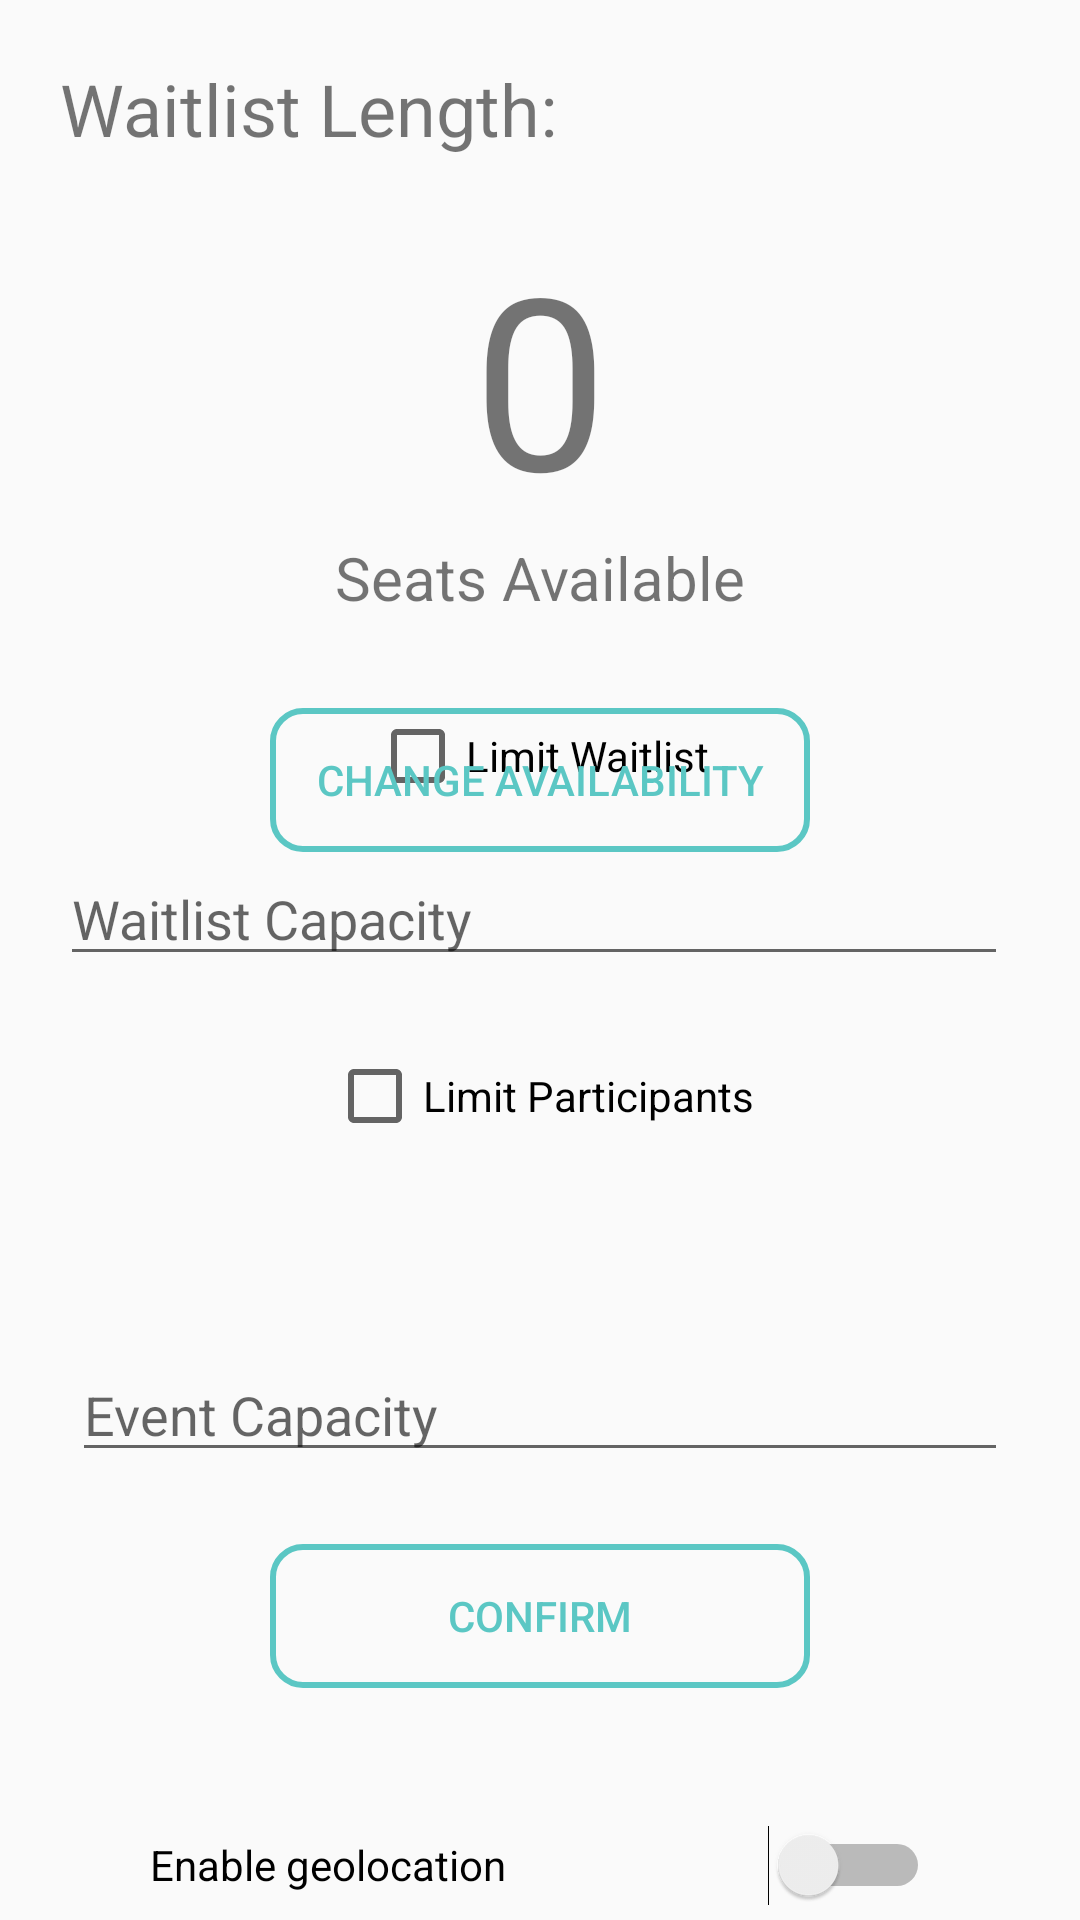

Here is an Android app screen rendered from its layout file. Give the layout XML and the strings, colors and styles it references.
<!-- AndroidManifest.xml: application theme Theme.Quokkaevent -->
<!-- res/layout/event_view_details_frag.xml -->
<?xml version="1.0" encoding="utf-8"?>
<androidx.constraintlayout.widget.ConstraintLayout xmlns:android="http://schemas.android.com/apk/res/android"
    xmlns:app="http://schemas.android.com/apk/res-auto"
    xmlns:tools="http://schemas.android.com/tools"
    android:layout_width="match_parent"
    android:layout_height="match_parent"
    android:id="@+id/event_details">

    <EditText
        android:id="@+id/edittext_wl_cap"
        android:layout_width="0dp"
        android:layout_height="wrap_content"
        android:layout_marginLeft="20dp"
        android:layout_marginTop="16dp"
        android:layout_marginRight="24dp"
        android:ems="10"
        android:hint="Waitlist Capacity"
        android:inputType="number"
        android:maxLength="5"
        android:textSize="18dp"
        android:visibility="visible"
        app:layout_constraintEnd_toEndOf="parent"
        app:layout_constraintStart_toStartOf="parent"
        app:layout_constraintTop_toBottomOf="@+id/waitlist_limit_checkbox" />

    <CheckBox
        android:id="@+id/waitlist_limit_checkbox"
        android:layout_width="wrap_content"
        android:layout_height="wrap_content"
        android:text="Limit Waitlist"
        android:visibility="visible"
        app:layout_constraintEnd_toEndOf="parent"
        app:layout_constraintStart_toStartOf="parent"
        app:layout_constraintTop_toBottomOf="@+id/event_seats_available_label" />

    <CheckBox
        android:id="@+id/limit_participant_checkbox"
        android:layout_width="wrap_content"
        android:layout_height="wrap_content"
        android:layout_marginTop="24dp"
        android:text="Limit Participants"
        android:visibility="visible"
        app:layout_constraintEnd_toEndOf="parent"
        app:layout_constraintStart_toStartOf="parent"
        app:layout_constraintTop_toBottomOf="@+id/edittext_wl_cap" />

    <EditText
        android:id="@+id/edittext_entrant_cap"
        android:layout_width="0dp"
        android:layout_height="wrap_content"
        android:layout_marginStart="24dp"
        android:layout_marginTop="68dp"
        android:layout_marginEnd="24dp"
        android:ems="10"
        android:hint="Event Capacity"
        android:inputType="number"
        android:maxLength="5"
        android:textSize="18dp"
        android:visibility="visible"
        app:layout_constraintEnd_toEndOf="parent"
        app:layout_constraintHorizontal_bias="0.0"
        app:layout_constraintStart_toStartOf="parent"
        app:layout_constraintTop_toBottomOf="@+id/limit_participant_checkbox" />

    <TextView
        android:id="@+id/event_waitlist_label"
        android:layout_width="wrap_content"
        android:layout_height="wrap_content"
        android:paddingLeft="20dp"
        android:paddingTop="20dp"
        android:paddingBottom="20dp"
        android:text="Waitlist Length:"
        android:textSize="24dp"
        app:layout_constraintStart_toStartOf="parent"
        app:layout_constraintTop_toTopOf="parent" />

    

    <TextView
        android:id="@+id/event_seats_label"
        android:layout_width="wrap_content"
        android:layout_height="wrap_content"
        android:text="0"
        android:textSize="80dp"
        app:layout_constraintEnd_toEndOf="parent"
        app:layout_constraintStart_toStartOf="parent"
        app:layout_constraintTop_toBottomOf="@id/event_waitlist_label" />

    <TextView
        android:id="@+id/event_seats_available_label"
        android:layout_width="wrap_content"
        android:layout_height="wrap_content"
        android:paddingBottom="30dp"
        android:text="Seats Available"
        android:textSize="20dp"
        app:layout_constraintEnd_toEndOf="parent"
        app:layout_constraintStart_toStartOf="parent"
        app:layout_constraintTop_toBottomOf="@id/event_seats_label" />

    <Button
        android:id="@+id/event_draw_remaining_button"
        android:layout_width='wrap_content'
        android:layout_height="wrap_content"
        android:background="@drawable/event_view_button"
        android:text="Draw Remaining Seats"
        android:textColor="@color/organizer_blue"
        android:visibility="gone"
        app:layout_constraintEnd_toEndOf="parent"
        app:layout_constraintStart_toStartOf="parent"
        app:layout_constraintTop_toBottomOf="@id/event_seats_available_label" />

    

    <Button
        android:id="@+id/change_seat_button"
        android:layout_width='180dp'
        android:layout_height="wrap_content"
        android:background="@drawable/event_view_button"
        android:text="Change Availability"
        android:textColor="@color/organizer_blue"
        app:layout_constraintEnd_toEndOf="parent"
        app:layout_constraintStart_toStartOf="parent"
        app:layout_constraintTop_toBottomOf="@+id/event_seats_available_label"
        />

    <Button
        android:id="@+id/confirm_change_seat_button"
        android:layout_width='180dp'
        android:layout_height="wrap_content"
        android:layout_marginTop="24dp"
        android:background="@drawable/event_view_button"
        android:text="Confirm"
        android:textColor="@color/organizer_blue"
        android:visibility="visible"
        app:layout_constraintEnd_toEndOf="parent"
        app:layout_constraintStart_toStartOf="parent"
        app:layout_constraintTop_toBottomOf="@+id/edittext_entrant_cap" />

    <Switch
        android:id="@+id/geolocation_switch"
        android:layout_width="260dp"
        android:layout_height="70dp"
        android:layout_marginTop="24dp"
        app:layout_constraintEnd_toEndOf="parent"
        app:layout_constraintStart_toStartOf="parent"
        android:text="Enable geolocation"
        app:layout_constraintTop_toBottomOf="@+id/confirm_change_seat_button"
        tools:layout_editor_absoluteX="16dp" />

</androidx.constraintlayout.widget.ConstraintLayout>
<!-- resources referenced by this layout -->
<resources>
  <color name="organizer_blue">#5BC7C4</color>
  <!-- drawable event_view_button (drawable) -->
  <?xml version="1.0" encoding="utf-8"?>
  <shape xmlns:android="http://schemas.android.com/apk/res/android"
      android:shape="rectangle">
      <corners android:radius="10dp" /> 
      <solid android:color="@android:color/transparent" />
      <stroke
          android:width="2dp"
          android:color="@color/organizer_blue">
      </stroke> 
  </shape>
  <style name="Theme.Quokkaevent" parent="Base.Theme.Quokkaevent" />
  <style name="Base.Theme.Quokkaevent" parent="Theme.AppCompat.Light.NoActionBar">
          
          
      </style>
</resources>
